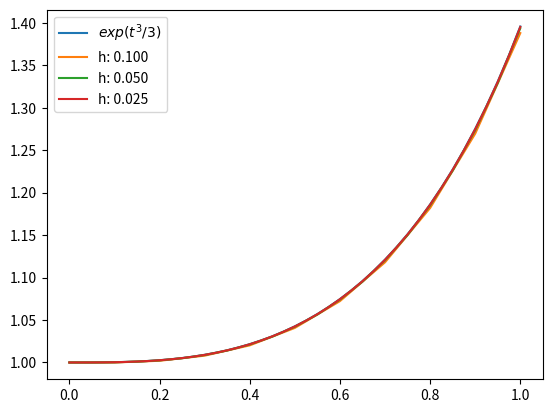

Generate this figure with matplotlib:
import numpy as np
from pandas import DataFrame as DF
import matplotlib.pyplot as plt

def Taylor_method_2_order(f, f_diff_1, a, b, h, y_0):
    n = int((b - a) / h)
    t = np.linspace(a, b, n + 1)
    w = np.zeros(n + 1)
    w[0] = y_0

    for i in range(n):
        w[i + 1] = w[i] + h * f(t[i], w[i]) + (0.5 * h ** 2) * f_diff_1(t[i], w[i])

    return t, w

print('-'*100)
print("Apply Taylor_method_2_order to the initial value problem(6.5) with initial condition y(0) = 1:")
print('-'*100)

def f(t, y):
    return t*y + t**3

# f'(t, y) = f'_t + f'_y * f
def f_diff_1(t, y):
    return y + 3*t**2 + t*(t*y + t**3)

def exact_sol(t):
    return 3*np.exp(t**2/2) - t**2 - 2

a, b = 0, 1
y_0 = 1

h = 0.1
t_list = np.linspace(0, 1, 11)
true_value = exact_sol(t_list)
t, w = Taylor_method_2_order(f, f_diff_1, a, b, h, y_0)
global_error = abs(true_value - w)

print(DF({"Approximations": w, "Global truncation error": global_error, 't =': t}).set_index('t ='))

print('-'*100)
print("Apply Taylor_method_2_order to the IVP with initial condition y(0) = 1 and y' = t**2*y:")
print('-'*100)

a, b = 0, 1
h_list = [0.1, 0.05, 0.025]
t_list = np.linspace(0, 1, 41)
y_0 = 1

def f(t, y):
    return (t ** 2) * y

# f'(t, y) = f'_t + f'_y * f
def f_diff_1(t, y):
    return 2*t*y + (t**2)*(t**2*y)

def exact_sol(t):
    return np.exp((t ** 3) / 3)


plt.figure()
true_value = exact_sol(t_list)
plt.plot(t_list, true_value, label='$exp(t^3/3)$')

for h in h_list:
    t, w = Taylor_method_2_order(f, f_diff_1, a, b, h, y_0)
    plt.plot(t, w, label='h: %.3f' % h)

plt.legend()
plt.show()